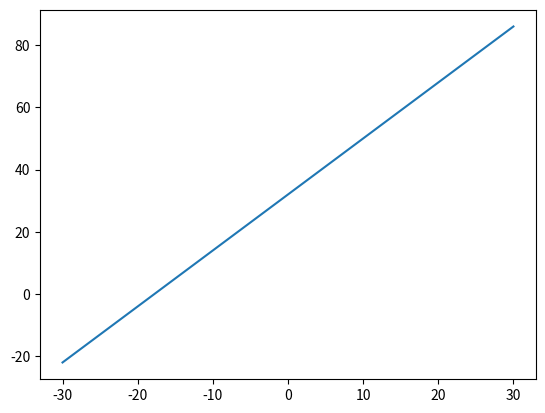

The matplotlib source for this figure:
import matplotlib.pyplot as plot

def degCon(temp):
    return float(temp)*1.8 + 32

cel = range(-30,31)
far = []
for c in cel:
    far.append(degCon(c))
plot.plot(cel,far)
plot.show()
